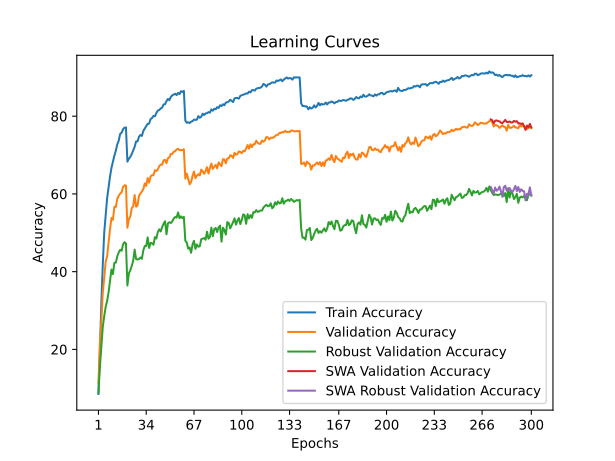

The file beside this chart, header and first rows:
time; train_accuracy; train_loss; valid_accuracy; valid_loss; valid_accuracy_robust; valid_accuracy_swa; valid_accuracy_robust_swa
41,7981; 8,5300; 4,1691; 11,3900; 4,1029; 8,8621; 11,3900; 8,8621
82,7302; 19,4975; 3,6461; 21,4100; 3,8142; 15,4483; 21,4100; 15,4483
122,5869; 31,9625; 3,1503; 27,1200; 3,6898; 20,7586; 27,1200; 20,7586
164,9557; 41,8075; 2,8056; 34,6500; 3,3816; 25,7931; 34,6500; 25,7931
206,2139; 50,1050; 2,5333; 38,3800; 3,1612; 28,5862; 38,3800; 28,5862
246,1497; 54,5325; 2,3761; 42,6000; 3,0040; 30,9655; 42,6000; 30,9655
285,0287; 58,9250; 2,2440; 44,0000; 2,9984; 32,4828; 44,0000; 32,4828
324,2581; 61,7225; 2,1452; 47,4800; 2,7663; 34,6897; 47,4800; 34,6897
366,2871; 64,4850; 2,0427; 50,9400; 2,6780; 37,7241; 50,9400; 37,7241
408,2564; 66,7225; 1,9801; 53,8200; 2,6139; 40,5517; 53,8200; 40,5517
451,1113; 68,3725; 1,9189; 53,3400; 2,5535; 39,3793; 53,3400; 39,3793
494,2664; 69,8700; 1,8728; 56,6800; 2,5105; 42,2759; 56,6800; 42,2759
537,3847; 71,0975; 1,8287; 56,6400; 2,4111; 42,3103; 56,6400; 42,3103
579,5176; 72,7725; 1,7720; 58,7300; 2,3034; 43,9655; 58,7300; 43,9655
626,7638; 73,6800; 1,7348; 59,5200; 2,3183; 44,9655; 59,5200; 44,9655
669,4388; 75,4475; 1,6820; 60,1100; 2,3176; 45,6207; 60,1100; 45,6207
717,6045; 75,7525; 1,6696; 60,4000; 2,2558; 45,3793; 60,4000; 45,3793
761,0834; 76,6625; 1,6442; 61,8000; 2,1972; 47,0000; 61,8000; 47,0000
809,5553; 77,0475; 1,6305; 62,2100; 2,1917; 47,5862; 62,2100; 47,5862
852,7732; 77,1175; 1,6252; 62,1700; 2,1874; 47,2414; 62,1700; 47,2414
899,0409; 68,3100; 1,9050; 51,3100; 2,6219; 36,4483; 51,3100; 36,4483
941,0930; 69,0450; 1,8854; 53,5000; 2,5435; 39,5517; 53,5000; 39,5517
984,2461; 69,5475; 1,8739; 54,1400; 2,5588; 40,3793; 54,1400; 40,3793
1026,3926; 70,2475; 1,8392; 56,3800; 2,4940; 41,4828; 56,3800; 41,4828
1069,3476; 71,2075; 1,8104; 56,8100; 2,4837; 42,7931; 56,8100; 42,7931
1112,1902; 72,1175; 1,7763; 59,7200; 2,4119; 45,6552; 59,7200; 45,6552
1155,0031; 73,5125; 1,7327; 56,7100; 2,5048; 43,2414; 56,7100; 43,2414
1198,0670; 73,5225; 1,7266; 57,0600; 2,4250; 43,1379; 57,0600; 43,1379
1240,4514; 74,7050; 1,6891; 59,5200; 2,3198; 43,2414; 59,5200; 43,2414
1282,6516; 75,1775; 1,6801; 60,0900; 2,3910; 43,6552; 60,0900; 43,6552
1325,5428; 74,9300; 1,6746; 60,6000; 2,3342; 43,3103; 60,6000; 43,3103
1367,2056; 76,2300; 1,6413; 61,2300; 2,3233; 45,4828; 61,2300; 45,4828
1410,6181; 76,8225; 1,6162; 62,7200; 2,2520; 46,5862; 62,7200; 46,5862
1452,4125; 77,4575; 1,5962; 62,0700; 2,2106; 46,5862; 62,0700; 46,5862
1499,7213; 78,0475; 1,5770; 64,1000; 2,2254; 48,8276; 64,1000; 48,8276
1541,8584; 78,0950; 1,5719; 62,9200; 2,2247; 46,1034; 62,9200; 46,1034
1588,5707; 79,2650; 1,5373; 64,5000; 2,0873; 47,3793; 64,5000; 47,3793
1631,4281; 79,5275; 1,5228; 64,8300; 2,1181; 47,3103; 64,8300; 47,3103
1675,6218; 80,0600; 1,5025; 64,8000; 2,0849; 46,9310; 64,8000; 46,9310
1718,6489; 80,0000; 1,5030; 66,1200; 2,0513; 48,8966; 66,1200; 48,8966
1761,6952; 80,8225; 1,4832; 65,9100; 2,0736; 48,5172; 65,9100; 48,5172
1804,6058; 81,4600; 1,4552; 66,2700; 2,0662; 50,1724; 66,2700; 50,1724
1847,9486; 81,5975; 1,4520; 67,1600; 2,0237; 50,8966; 67,1600; 50,8966
1891,1697; 81,9850; 1,4414; 67,5300; 2,0084; 50,3448; 67,5300; 50,3448
1933,9656; 82,2225; 1,4289; 67,5300; 2,0155; 51,4483; 67,5300; 51,4483
1977,0501; 83,0325; 1,4020; 68,6600; 1,9561; 52,3448; 68,6600; 52,3448
2020,3767; 83,0900; 1,4017; 68,7700; 1,9580; 52,9655; 68,7700; 52,9655
2062,3044; 83,8925; 1,3694; 67,9200; 1,9964; 49,6207; 67,9200; 49,6207
2107,3533; 84,4450; 1,3541; 69,2000; 1,9523; 52,4483; 69,2000; 52,4483
2150,5862; 84,1350; 1,3579; 69,3900; 1,9309; 52,7241; 69,3900; 52,7241
2196,7116; 84,9650; 1,3353; 70,3200; 1,8908; 52,5172; 70,3200; 52,5172
2238,2884; 85,3875; 1,3220; 70,3200; 1,8888; 52,9655; 70,3200; 52,9655
2281,2261; 85,5725; 1,3170; 70,8700; 1,8855; 53,6552; 70,8700; 53,6552
2323,7999; 85,7775; 1,3127; 70,9800; 1,8715; 54,0690; 70,9800; 54,0690
2366,8439; 85,4275; 1,3158; 71,4700; 1,8404; 53,9310; 71,4700; 53,9310
2409,7247; 85,9850; 1,3019; 71,6200; 1,8453; 55,2414; 71,6200; 55,2414
2451,9501; 85,6650; 1,3103; 71,2800; 1,8441; 53,7586; 71,2800; 53,7586
2495,4128; 86,4450; 1,2841; 71,2700; 1,8423; 54,2414; 71,2700; 54,2414
2537,4190; 86,2325; 1,2943; 71,2800; 1,8453; 53,7931; 71,2800; 53,7931
2580,8473; 86,5325; 1,2838; 71,5000; 1,8466; 54,1034; 71,5000; 54,1034
... 240 more rows
